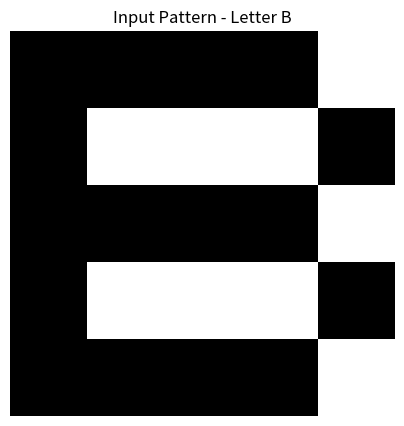

Python code for this plot:
import numpy as np
import matplotlib.pyplot as plt
alphabet = 'ABCDEFGHIJKLMNOPQRSTUVWXYZ'

patterns = {
    'A': np.array([
        [0,1,1,1,0],
        [1,0,0,0,1],
        [1,1,1,1,1],
        [1,0,0,0,1],
        [1,0,0,0,1]
    ]),
    'B': np.array([
        [1,1,1,1,0],
        [1,0,0,0,1],
        [1,1,1,1,0],
        [1,0,0,0,1],
        [1,1,1,1,0]
    ]),
    'C': np.array([
        [0,1,1,1,1],
        [1,0,0,0,0],
        [1,0,0,0,0],
        [1,0,0,0,0],
        [0,1,1,1,1]
    ]),
    'D': np.array([
        [1,1,1,1,0],
        [1,0,0,0,1],
        [1,0,0,0,1],
        [1,0,0,0,1],
        [1,1,1,1,0]
    ]),
    'E': np.array([
        [1,1,1,1,1],
        [1,0,0,0,0],
        [1,1,1,1,0],
        [1,0,0,0,0],
        [1,1,1,1,1]
    ]),
    'F': np.array([
        [1,1,1,1,1],
        [1,0,0,0,0],
        [1,1,1,1,0],
        [1,0,0,0,0],
        [1,0,0,0,0]
    ]),
    'G': np.array([
        [0,1,1,1,1],
        [1,0,0,0,0],
        [1,0,1,1,1],
        [1,0,0,0,1],
        [0,1,1,1,1]
    ]),
    'H': np.array([
        [1,0,0,0,1],
        [1,0,0,0,1],
        [1,1,1,1,1],
        [1,0,0,0,1],
        [1,0,0,0,1]
    ]),
    'I': np.array([
        [1,1,1,1,1],
        [0,0,1,0,0],
        [0,0,1,0,0],
        [0,0,1,0,0],
        [1,1,1,1,1]
    ]),
    'J': np.array([
        [1,1,1,1,1],
        [0,0,1,0,0],
        [0,0,1,0,0],
        [1,0,1,0,0],
        [0,1,0,0,0]
    ]),
    'K': np.array([
        [1,0,0,0,1],
        [1,0,0,1,0],
        [1,1,1,0,0],
        [1,0,0,1,0],
        [1,0,0,0,1]
    ]),
    'L': np.array([
        [1,0,0,0,0],
        [1,0,0,0,0],
        [1,0,0,0,0],
        [1,0,0,0,0],
        [1,1,1,1,1]
    ]),
    'M': np.array([
        [1,0,0,0,1],
        [1,1,0,1,1],
        [1,0,1,0,1],
        [1,0,0,0,1],
        [1,0,0,0,1]
    ]),
    'N': np.array([
        [1,0,0,0,1],
        [1,1,0,0,1],
        [1,0,1,0,1],
        [1,0,0,1,1],
        [1,0,0,0,1]
    ]),
    'O': np.array([
        [0,1,1,1,0],
        [1,0,0,0,1],
        [1,0,0,0,1],
        [1,0,0,0,1],
        [0,1,1,1,0]
    ]),
    'P': np.array([
        [1,1,1,1,0],
        [1,0,0,0,1],
        [1,1,1,1,0],
        [1,0,0,0,0],
        [1,0,0,0,0]
    ]),
    'Q': np.array([
        [0,1,1,1,0],
        [1,0,0,0,1],
        [1,0,1,0,1],
        [1,0,0,1,0],
        [0,1,1,0,1]
    ]),
    'R': np.array([
        [1,1,1,1,0],
        [1,0,0,0,1],
        [1,1,1,1,0],
        [1,0,0,1,0],
        [1,0,0,0,1]
    ]),
    'S': np.array([
        [0,1,1,1,1],
        [1,0,0,0,0],
        [0,1,1,1,0],
        [0,0,0,0,1],
        [1,1,1,1,0]
    ]),
    'T': np.array([
        [1,1,1,1,1],
        [0,0,1,0,0],
        [0,0,1,0,0],
        [0,0,1,0,0],
        [0,0,1,0,0]
    ]),
    'U': np.array([
        [1,0,0,0,1],
        [1,0,0,0,1],
        [1,0,0,0,1],
        [1,0,0,0,1],
        [0,1,1,1,0]
    ]),
    'V': np.array([
        [1,0,0,0,1],
        [1,0,0,0,1],
        [1,0,0,0,1],
        [0,1,0,1,0],
        [0,0,1,0,0]
    ]),
    'W': np.array([
        [1,0,0,0,1],
        [1,0,0,0,1],
        [1,0,1,0,1],
        [1,0,1,0,1],
        [0,1,0,1,0]
    ]),
    'X': np.array([
        [1,0,0,0,1],
        [0,1,0,1,0],
        [0,0,1,0,0],
        [0,1,0,1,0],
        [1,0,0,0,1]
    ]),
    'Y': np.array([
        [1,0,0,0,1],
        [0,1,0,1,0],
        [0,0,1,0,0],
        [0,0,1,0,0],
        [0,0,1,0,0]
    ]),
    'Z': np.array([
        [1,1,1,1,1],
        [0,0,0,1,0],
        [0,0,1,0,0],
        [0,1,0,0,0],
        [1,1,1,1,1]
    ])
}

def preprocess_pattern(pattern):
    return pattern.flatten() * 2 - 1

X = np.array([preprocess_pattern(patterns[letter]) for letter in alphabet[:len(patterns)]])
y = np.eye(len(patterns))

W = np.linalg.lstsq(X, y, rcond=None)[0]


def recognize_character(pattern):
    input_vector = preprocess_pattern(pattern)
    
    
    output = input_vector @ W
    
    print("\nConfidence scores for each letter:")
    print("-" * 40)
    print("Letter | Confidence Score")
    print("-" * 40)
    print("Raw output values:", output)

    for i, value in enumerate(output):
       
        print(f"  {alphabet[i]}    |    {value:.2f}")
    print("-" * 40)
    
    recognized_index = np.argmax(output)
    
    print(f"\nRecognized as letter '{alphabet[recognized_index]}' with confidence {output[recognized_index]:.2f}")
    
    return alphabet[recognized_index]
  
def test_recognition(test_letter):
    print(f"\nTesting recognition for letter: {test_letter}")
    test_pattern = patterns[test_letter]
    
    plt.figure(figsize=(5, 5))
    plt.imshow(test_pattern, cmap='binary')
    plt.title(f"Input Pattern - Letter {test_letter}")
    plt.axis('off')
    plt.show()
    
    recognized = recognize_character(test_pattern)


test_recognition('B')

